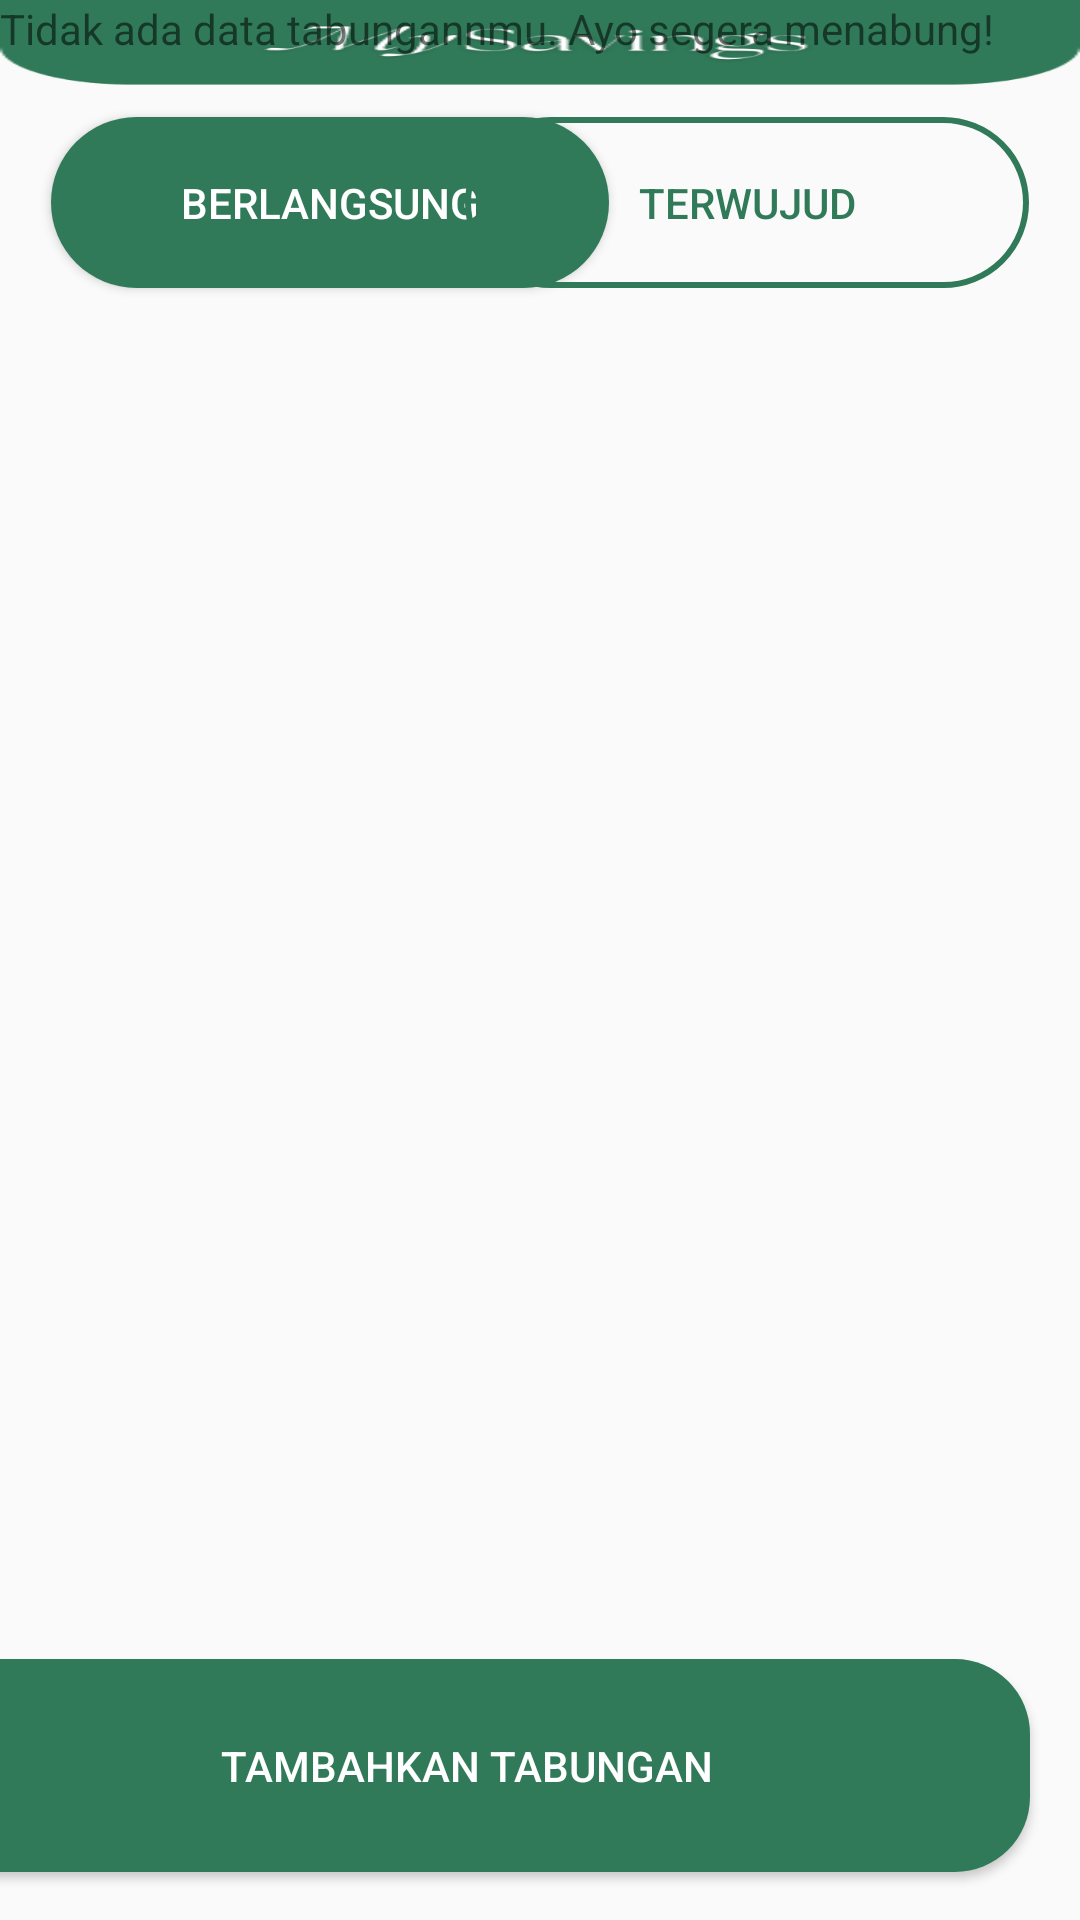

Reconstruct the res/layout file that produces this screen, plus the resources it refers to.
<!-- AndroidManifest.xml: application theme Theme.MySavings -->
<!-- res/layout/activity_halaman2.xml -->
<?xml version="1.0" encoding="utf-8"?>
<androidx.constraintlayout.widget.ConstraintLayout xmlns:android="http://schemas.android.com/apk/res/android"
    xmlns:app="http://schemas.android.com/apk/res-auto"
    xmlns:tools="http://schemas.android.com/tools"
    android:layout_width="match_parent"
    android:layout_height="match_parent"
    tools:context=".halaman2">

    <ImageView
        android:id="@+id/berlangsung"
        android:layout_width="0dp"
        android:layout_height="0dp"
        android:layout_marginBottom="523dp"
        android:background="@drawable/upper"
        android:contentDescription="@string/upper"
        app:layout_constraintBottom_toTopOf="@+id/button"
        app:layout_constraintEnd_toEndOf="parent"
        app:layout_constraintStart_toStartOf="parent"
        app:layout_constraintTop_toTopOf="parent" />

    <Button
        android:id="@+id/button"
        android:layout_width="186dp"
        android:layout_height="57dp"
        android:layout_marginStart="17dp"
        android:layout_marginBottom="544dp"
        android:background="@drawable/berlangsung"
        android:text="Berlangsung"
        android:textColor="@color/white"
        app:layout_constraintBottom_toBottomOf="parent"
        app:layout_constraintEnd_toEndOf="parent"
        app:layout_constraintHorizontal_bias="0.0"
        app:layout_constraintStart_toStartOf="parent" />

    <Button
        android:id="@+id/button"
        android:layout_width="188dp"
        android:layout_height="57dp"
        android:layout_marginStart="17dp"
        android:layout_marginEnd="17dp"
        android:layout_marginBottom="544dp"
        android:background="@drawable/terwujud"
        android:text="Terwujud"
        android:textColor="@color/greenish"
        app:layout_constraintBottom_toBottomOf="parent"
        app:layout_constraintEnd_toEndOf="parent"
        app:layout_constraintHorizontal_bias="1.0"
        app:layout_constraintStart_toStartOf="parent" />

    <TextView
        android:layout_width="wrap_content"
        android:layout_height="wrap_content"
        android:text="Tidak ada data tabungannmu.
Ayo segera menabung!"
        tools:layout_editor_absoluteX="37dp"
        tools:layout_editor_absoluteY="415dp" />

    <Button
        android:id="@+id/button"
        android:layout_width="375dp"
        android:layout_height="71dp"
        android:layout_marginStart="17dp"
        android:layout_marginEnd="17dp"
        android:layout_marginBottom="16dp"
        android:background="@drawable/btn1"
        android:text="Tambahkan Tabungan"
        android:textColor="@color/white"
        app:layout_constraintBottom_toBottomOf="parent"
        app:layout_constraintEnd_toEndOf="parent"
        app:layout_constraintHorizontal_bias="1.0"
        app:layout_constraintStart_toStartOf="parent" />

</androidx.constraintlayout.widget.ConstraintLayout>
<!-- resources referenced by this layout -->
<resources>
  <color name="greenish">#307A59</color>
  <color name="white">#FFFFFFFF</color>
  <!-- drawable berlangsung (drawable) -->
  <?xml version="1.0" encoding="utf-8"?>
  
  <shape xmlns:android="http://schemas.android.com/apk/res/android">
  
      <solid android:color="@color/greenish" android:width="2dp"/>
  
      <corners android:radius="50dp"/>
  
  </shape>
  <!-- drawable btn1 (drawable) -->
  <?xml version="1.0" encoding="utf-8"?>
  
  <shape android:shape="rectangle"
      xmlns:android="http://schemas.android.com/apk/res/android">
  
      <solid android:color="@color/greenish"/>
  
  
      <corners android:radius="25dp"/>
  
  </shape>
  <!-- drawable terwujud (drawable) -->
  <?xml version="1.0" encoding="utf-8"?>
  
  <shape xmlns:android="http://schemas.android.com/apk/res/android">
  
      <stroke android:color="@color/greenish" android:width="2dp"/>
  
      <corners android:radius="50dp"/>
  
  </shape>
  <!-- drawable upper: png bitmap (drawable, 12166 bytes) -->
  <string name="upper">upper</string>
  <style name="Theme.MySavings" parent="Theme.AppCompat.Light.NoActionBar">
          
          <item name="colorPrimary">@color/purple_500</item>
          <item name="colorPrimaryVariant">@color/purple_700</item>
          <item name="colorOnPrimary">@color/white</item>
          
          <item name="colorSecondary">@color/teal_200</item>
          <item name="colorSecondaryVariant">@color/teal_700</item>
          <item name="colorOnSecondary">@color/black</item>
          
          <item name="android:statusBarColor">?attr/colorPrimaryVariant</item>
          
      </style>
  <color name="purple_500">#FF6200EE</color>
  <color name="purple_700">#FF3700B3</color>
  <color name="teal_200">#FF03DAC5</color>
  <color name="teal_700">#FF018786</color>
  <color name="black">#FF000000</color>
</resources>
